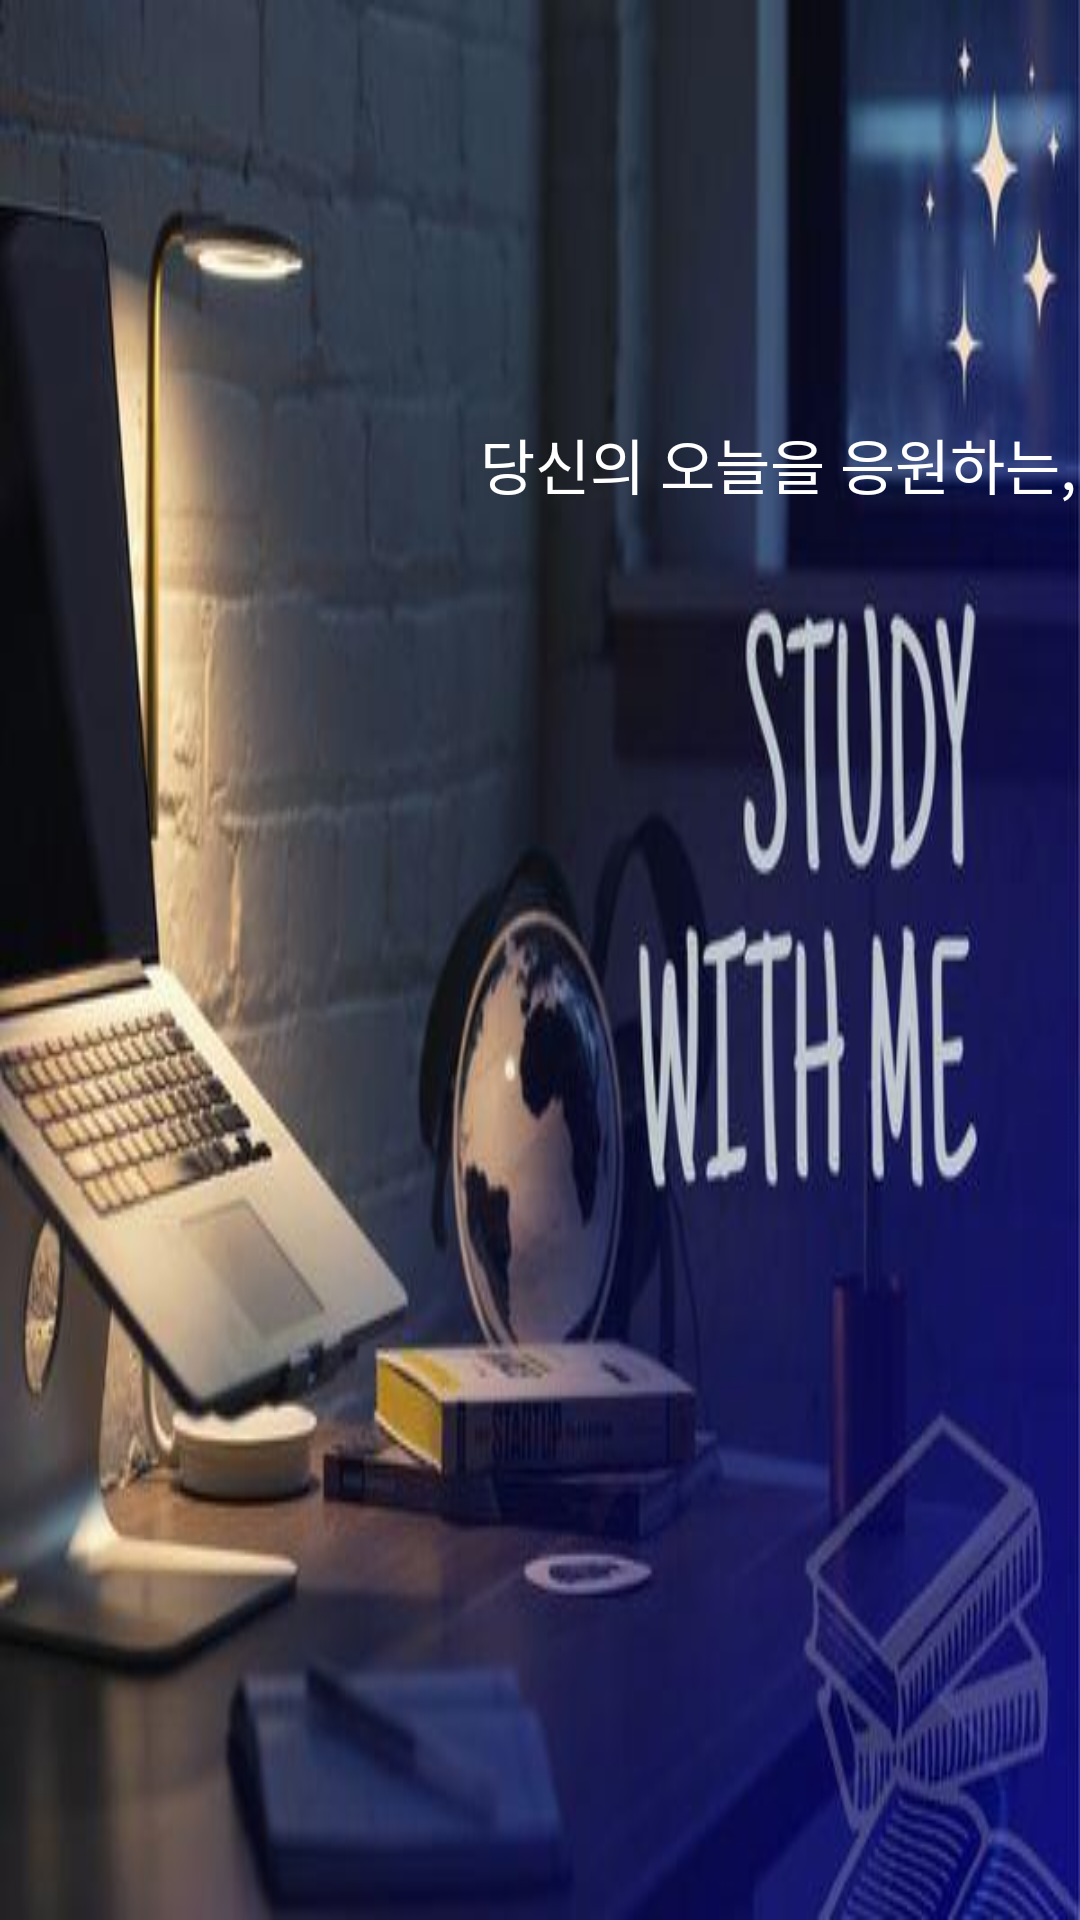

The Android layout XML behind this screen, and the referenced resources:
<!-- AndroidManifest.xml: application theme Theme.SamApp -->
<!-- res/layout/activity_splash.xml -->
<?xml version="1.0" encoding="utf-8"?>
<LinearLayout xmlns:android="http://schemas.android.com/apk/res/android"
    xmlns:app="http://schemas.android.com/apk/res-auto"
    xmlns:tools="http://schemas.android.com/tools"
    android:layout_width="match_parent"
    android:layout_height="match_parent"
    tools:context=".SplashActivity"
    android:background="@drawable/study_with">

    <TextView
        android:layout_width="wrap_content"
        android:layout_height="wrap_content"
        android:layout_marginLeft="160dp"
        android:layout_marginTop="140dp"
        android:fontFamily="@font/no3"
        android:text="당신의 오늘을 응원하는,"
        android:textColor="@color/white"
        android:textSize="20dp" />

</LinearLayout>
<!-- resources referenced by this layout -->
<resources>
  <color name="white">#FFFFFFFF</color>
  <!-- drawable study_with: jpg bitmap (drawable, 30946 bytes) -->
  <style name="Theme.SamApp" parent="Theme.MaterialComponents.DayNight.NoActionBar">
          
          
          <item name="windowNoTitle">true</item>
          <item name="colorPrimary">@color/test</item>
          <item name="colorPrimaryVariant">@color/test</item>
          <item name="colorOnPrimary">@color/white</item>
          
          <item name="colorSecondary">@color/teal_200</item>
          <item name="colorSecondaryVariant">@color/teal_700</item>
          <item name="colorOnSecondary">@color/black</item>
          
          <item name="android:statusBarColor">@color/test</item>
          
      </style>
  <color name="test">#ffd400</color>
  <color name="teal_200">#FF03DAC5</color>
  <color name="teal_700">#FF018786</color>
  <color name="black">#FF000000</color>
</resources>
